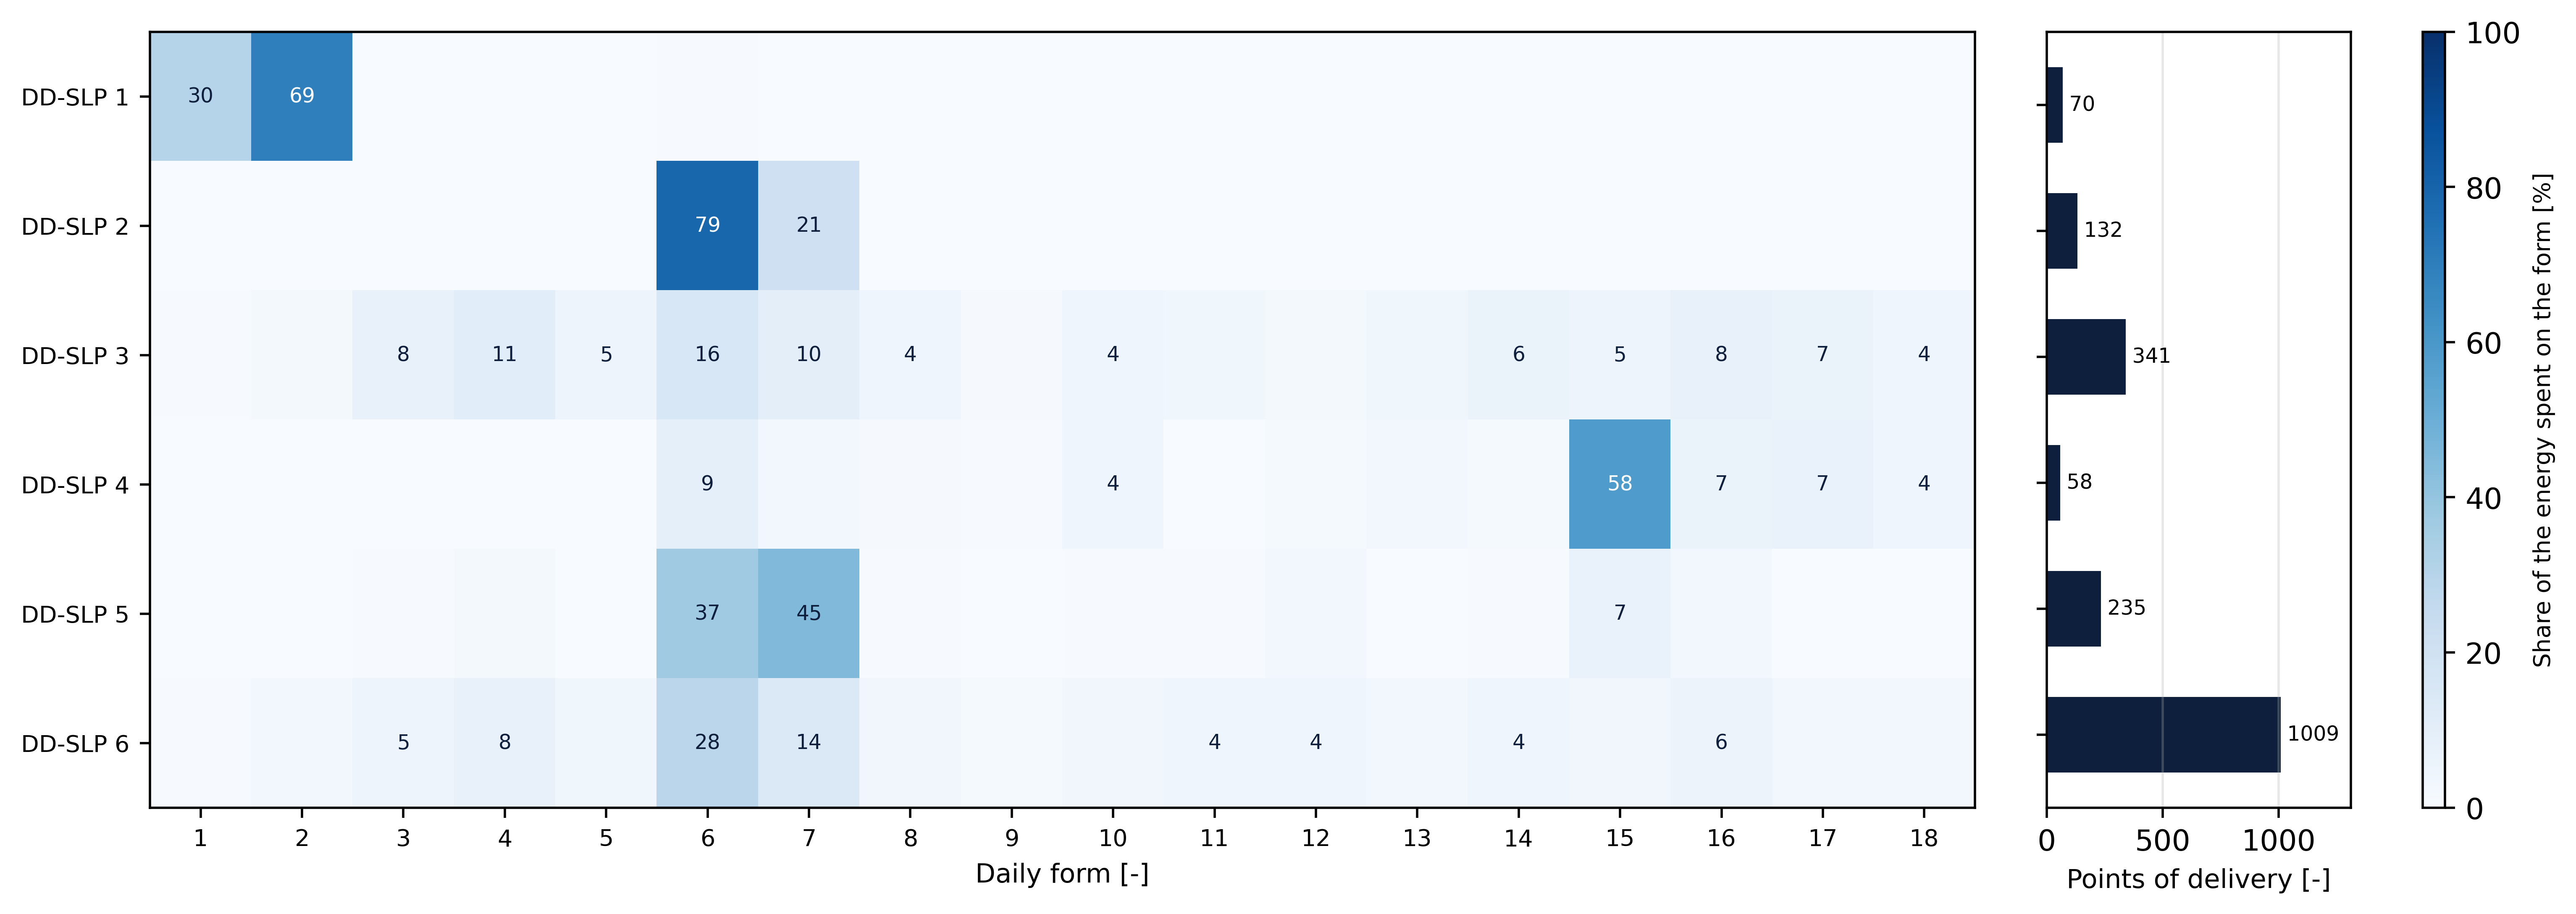

Values plotted in this chart, from the file beside it:
group, n_pods, share_of_pods, f_1, f_2, f_3, f_4, f_5, f_6, f_7, f_8, f_9, f_10, f_11, f_12, f_13, f_14, f_15, f_16, f_17, f_18, dominant_form, dominant_share, load_factor
1, 70, 0.03794, 0.302, 0.692, 0.0, 0.0, 0.0, 0.004, 0.0, 0.0, 0.0, 0.0, 0.0, 0.0, 0.0, 0.0, 0.0, 0.0, 0.0, 0.0, 2, 0.692, 0.361
2, 132, 0.07154, 0.0, 0.0, 0.0, 0.0, 0.0, 0.792, 0.207, 0.0, 0.0, 0.0, 0.0, 0.0, 0.0, 0.0, 0.0, 0.0, 0.0, 0.0, 6, 0.792, 0.55
3, 341, 0.1848, 0.005, 0.02, 0.078, 0.106, 0.05, 0.156, 0.098, 0.042, 0.009, 0.044, 0.035, 0.02, 0.038, 0.064, 0.048, 0.076, 0.066, 0.045, 6, 0.156, 0.013
4, 58, 0.03144, 0.001, 0.003, 0.004, 0.004, 0.001, 0.091, 0.025, 0.009, 0.006, 0.042, 0.002, 0.014, 0.027, 0.015, 0.583, 0.065, 0.067, 0.042, 15, 0.583, 0.075
5, 235, 0.1274, 0.0, 0.003, 0.007, 0.022, 0.001, 0.369, 0.448, 0.007, 0.0, 0.004, 0.006, 0.024, 0.003, 0.008, 0.069, 0.024, 0.002, 0.003, 7, 0.448, 0.15
6, 1009, 0.5469, 0.007, 0.024, 0.05, 0.075, 0.038, 0.282, 0.138, 0.034, 0.013, 0.034, 0.042, 0.042, 0.03, 0.043, 0.035, 0.055, 0.029, 0.029, 6, 0.282, 0.05
